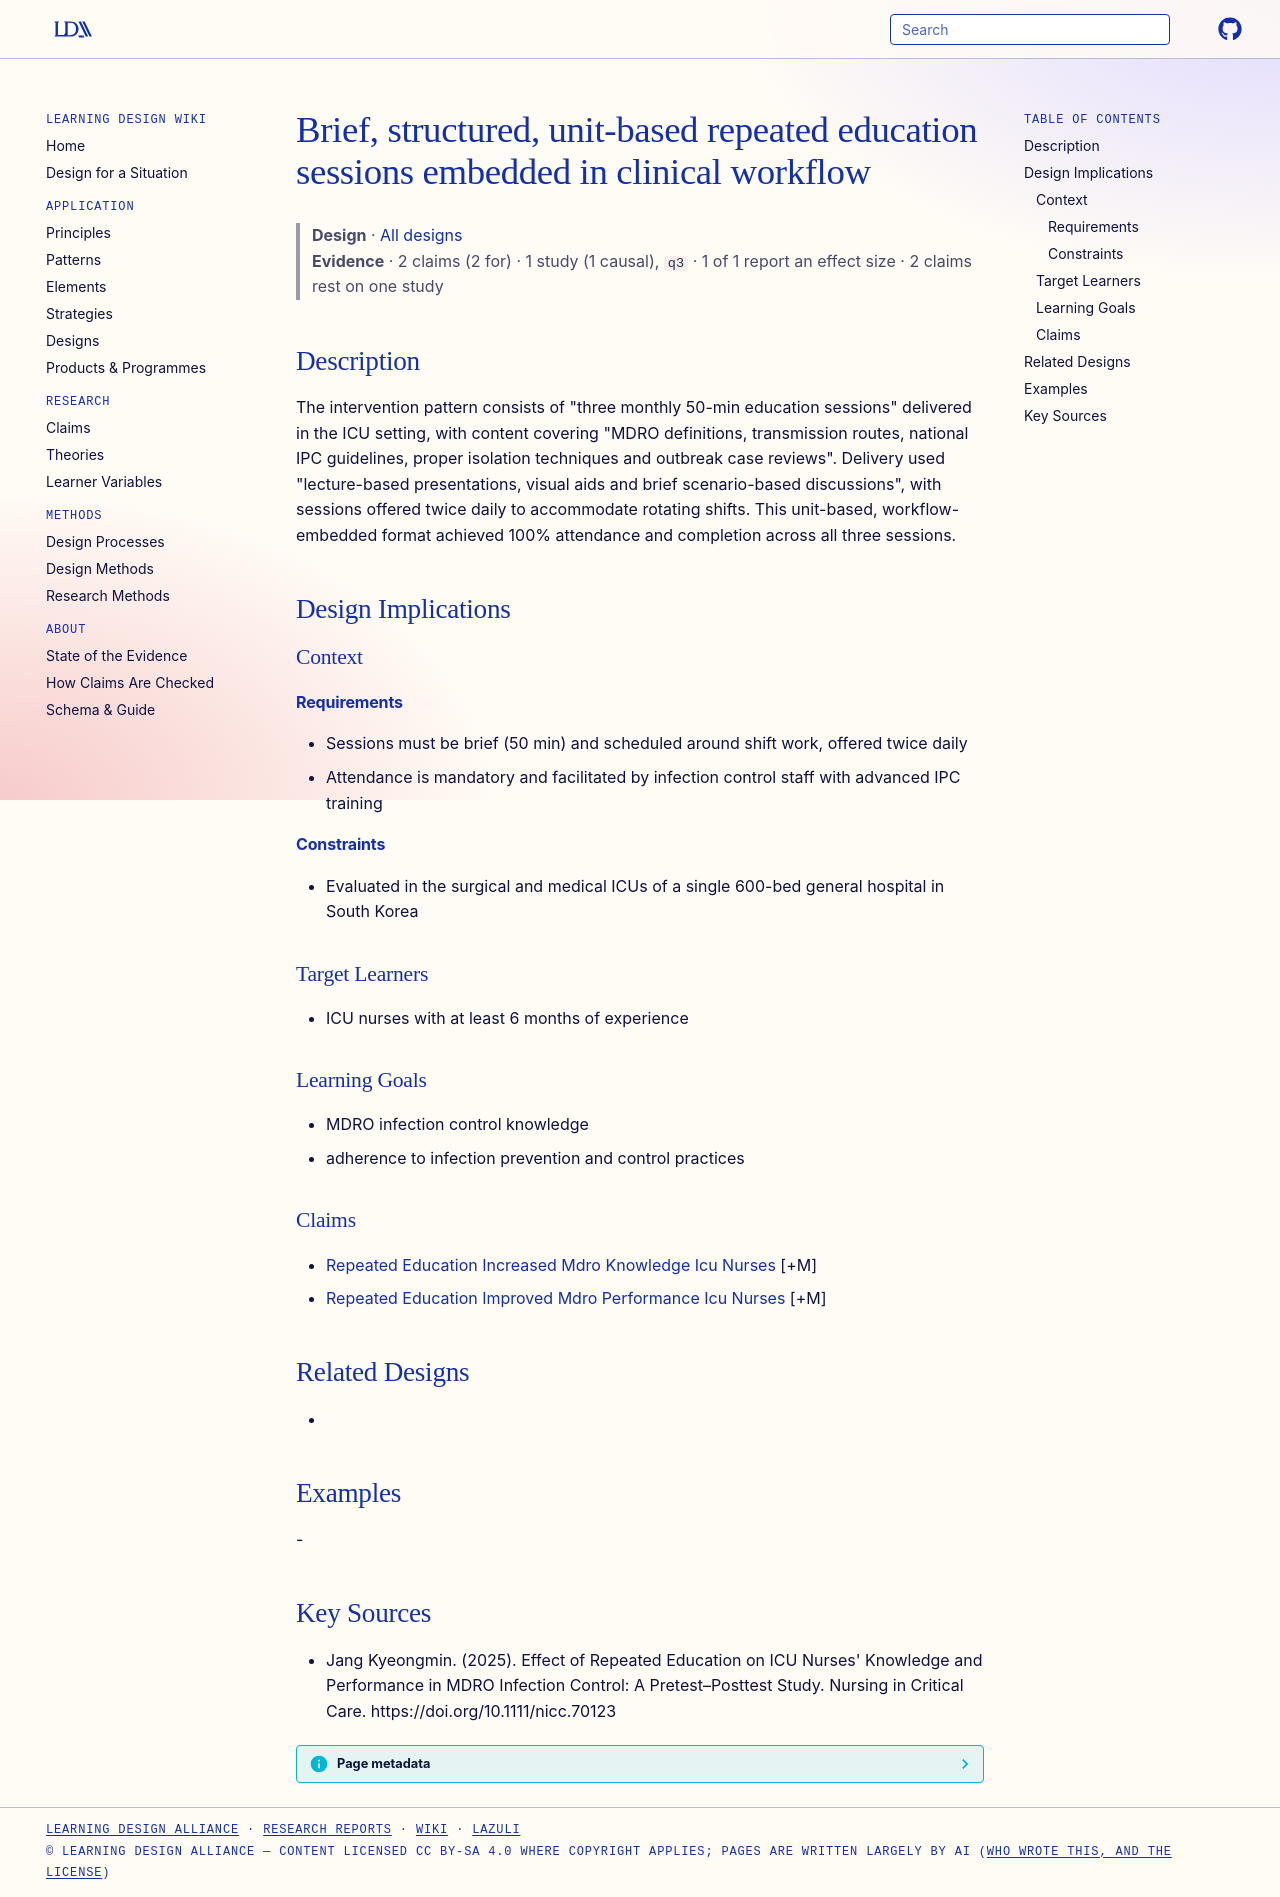

repository: Learning-Design-Alliance/learning-wiki · page: designs/brief-repeated-unit-based-education-pattern/index.html · generator: mkdocs

---
type: design
id: brief-repeated-unit-based-education-pattern
title: Brief, structured, unit-based repeated education sessions embedded in clinical workflow
description: "The intervention pattern consists of \"three monthly 50-min education sessions\" delivered in the ICU setting, with content covering \"MDRO definitions, transmission routes, national IPC guidelines, proper isolation tech..."
status: review
generated:
  by: "process:settle-candidates"
  at: 2026-11-06
sources:
  - id: jang-kyeongmin-2025
    resource: "https://doi.org/10.1111/nicc.70123"
    title: "Jang Kyeongmin. (2025). Effect of Repeated Education on ICU Nurses' Knowledge and Performance in MDRO Infection Control: A Pretest–Posttest Study. Nursing in Critical Care. https://doi.org/10.1111/nicc.70123"
    author: Jang Kyeongmin
---

# Brief, structured, unit-based repeated education sessions embedded in clinical workflow

> **Design** · [All designs](index.md)
> **Evidence** · 2 claims (2 for) · 1 study (1 causal), `q3` · 1 of 1 report an effect size · 2 claims rest on one study

## Description
The intervention pattern consists of "three monthly 50-min education sessions" delivered in the ICU setting, with content covering "MDRO definitions, transmission routes, national IPC guidelines, proper isolation techniques and outbreak case reviews". Delivery used "lecture-based presentations, visual aids and brief scenario-based discussions", with sessions offered twice daily to accommodate rotating shifts. This unit-based, workflow-embedded format achieved 100% attendance and completion across all three sessions.

## Design Implications

### Context
#### Requirements
- Sessions must be brief (50 min) and scheduled around shift work, offered twice daily
- Attendance is mandatory and facilitated by infection control staff with advanced IPC training
#### Constraints
- Evaluated in the surgical and medical ICUs of a single 600-bed general hospital in South Korea

### Target Learners
- ICU nurses with at least 6 months of experience

### Learning Goals
- MDRO infection control knowledge
- adherence to infection prevention and control practices

### Claims
- [Repeated Education Increased Mdro Knowledge Icu Nurses](../claims/repeated-education-increased-mdro-knowledge-icu-nurses.md) [+M]
- [Repeated Education Improved Mdro Performance Icu Nurses](../claims/repeated-education-improved-mdro-performance-icu-nurses.md) [+M]

## Related Designs
- 

## Examples
-

## Key Sources
- Jang Kyeongmin. (2025). Effect of Repeated Education on ICU Nurses' Knowledge and Performance in MDRO Infection Control: A Pretest–Posttest Study. Nursing in Critical Care. https://doi.org/10.1111/nicc.70123
